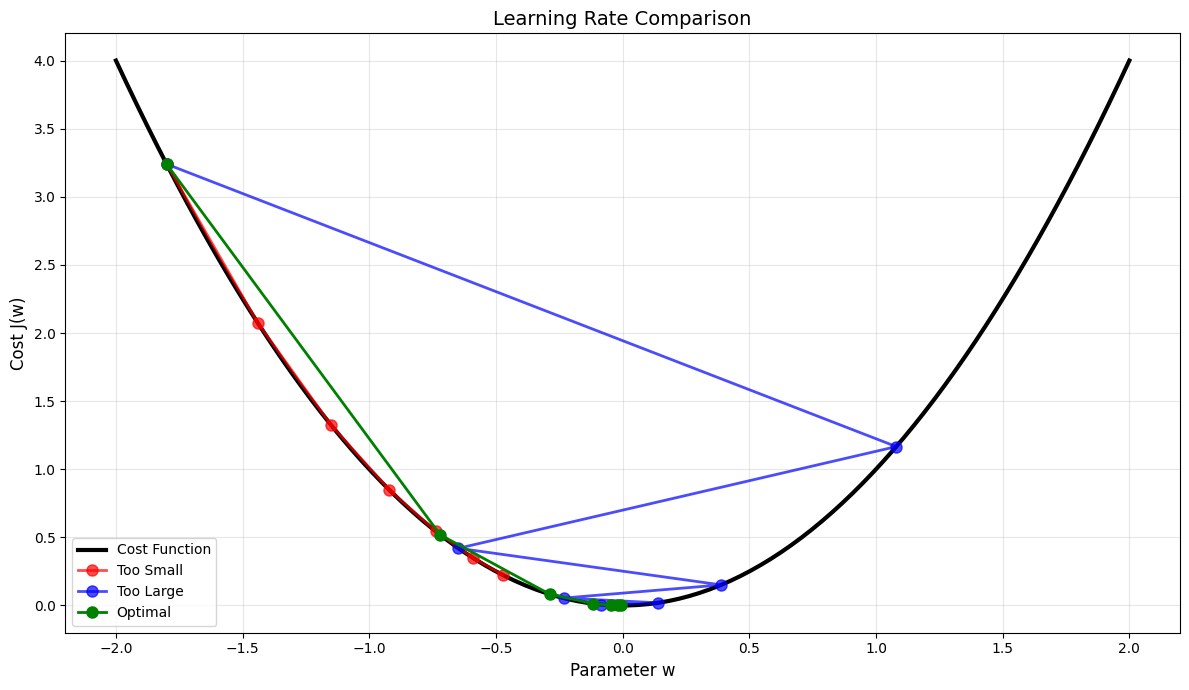

Recreate this plot in Python.
import numpy as np
import matplotlib.pyplot as plt

def create_learning_rate_plot():
    plt.style.use('default')
    fig, ax = plt.subplots(1, 1, figsize=(12, 7))
    
    w = np.linspace(-2, 2, 100)
    cost = w**2
    
    ax.plot(w, cost, 'black', linewidth=3, label='Cost Function')
    
    def gd_path(lr, steps=6):
        pos = [-1.8]
        for _ in range(steps):
            grad = 2 * pos[-1]
            pos.append(pos[-1] - lr * grad)
        return pos
    
    lrs = [0.1, 0.8, 0.3]
    colors = ['red', 'blue', 'green']
    labels = ['Too Small', 'Too Large', 'Optimal']
    alpha = [0.7, 0.7, 1]
    
    for lr, color, label, alpha in zip(lrs, colors, labels, alpha):
        path = gd_path(lr)
        ax.plot(path, [p**2 for p in path], 'o-', 
                color=color, linewidth=2, markersize=8, alpha=alpha, label=label)
    
    ax.set_xlabel('Parameter w', fontsize=12)
    ax.set_ylabel('Cost J(w)', fontsize=12)
    ax.set_title('Learning Rate Comparison', fontsize=14)
    ax.legend()
    ax.grid(True, alpha=0.3)
    
    plt.tight_layout()
    # plt.savefig('learning_rate.png', dpi=300, bbox_inches='tight')
    plt.show()

if __name__ == "__main__":
    create_learning_rate_plot()